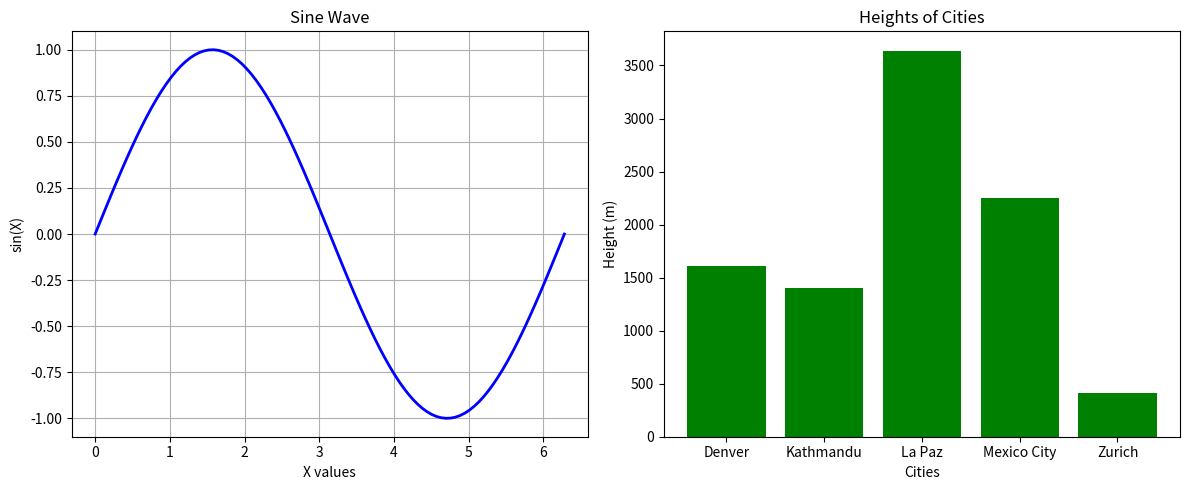

Reproduce this figure in Python.
import numpy as np
import matplotlib.pyplot as plt

# Create a 1x2 grid of subplots
fig, axes = plt.subplots(1, 2, figsize=(12, 5))

# ---- First subplot: Line plot for y = sin(x) ----
x = np.linspace(0, 2 * np.pi, 100)
y = np.sin(x)

axes[0].plot(x, y, color='blue', linewidth=2)
axes[0].set_title("Sine Wave")
axes[0].set_xlabel("X values")
axes[0].set_ylabel("sin(X)")
axes[0].grid(True)

# ---- Second subplot: Bar plot for city heights ----
cities = ["Denver", "Kathmandu", "La Paz", "Mexico City", "Zurich"]
heights = [1609, 1400, 3640, 2250, 408]

axes[1].bar(cities, heights, color='green')
axes[1].set_title("Heights of Cities")
axes[1].set_xlabel("Cities")
axes[1].set_ylabel("Height (m)")

# Adjust layout for better spacing
plt.tight_layout()

# Show the plots
plt.show()